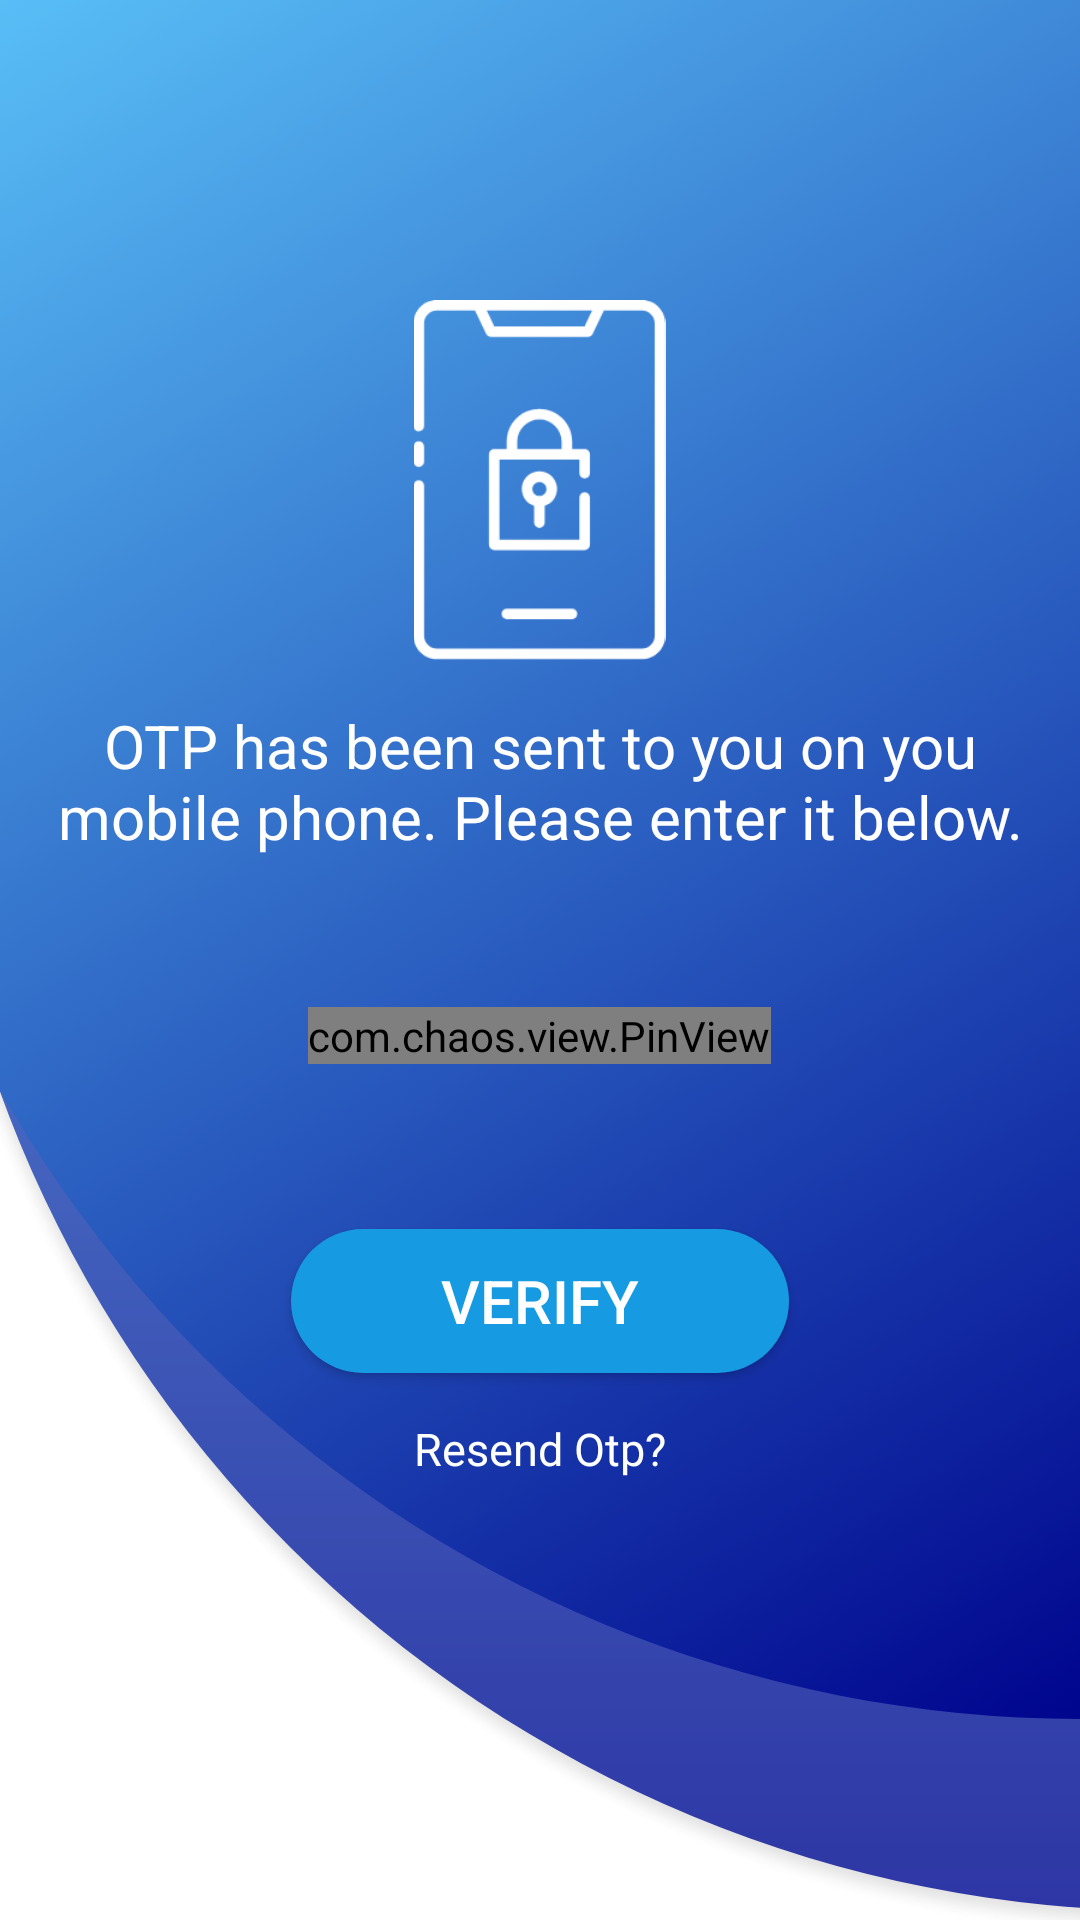

Here is an Android app screen rendered from its layout file. Give the layout XML and the strings, colors and styles it references.
<!-- AndroidManifest.xml: application theme Theme.Letter -->
<!-- res/layout/activity_otp_verification.xml -->
<?xml version="1.0" encoding="utf-8"?>
<LinearLayout xmlns:android="http://schemas.android.com/apk/res/android"
    xmlns:app="http://schemas.android.com/apk/res-auto"
    xmlns:tools="http://schemas.android.com/tools"
    android:layout_width="match_parent"
    android:layout_height="match_parent"
    tools:context=".Activities.OtpVerification"
    android:background="@drawable/bg_number_otp"
    android:orientation="vertical"
    android:gravity="center_horizontal">


        <ImageView
            android:id="@+id/otp_icon"
            android:layout_width="127dp"
            android:layout_height="120dp"
            android:src="@drawable/otp_icon"
            android:layout_marginTop="100dp"
            android:contentDescription="TODO" />
        <TextView
            android:id="@+id/otp_desc"
            android:layout_width="match_parent"
            android:layout_height="wrap_content"
            android:textAlignment="center"
            android:text="@string/otp_desc"
            android:textColor="@color/white"
            android:textSize="20sp"
            android:padding="15dp"/>

        <com.chaos.view.PinView
            android:id="@+id/pinview"
            android:layout_width="wrap_content"
            android:layout_height="wrap_content"
            style="@style/PinWidget.PinView"
            android:textSize="18sp"
            android:textColor="@color/white"
            app:itemCount="6"
            android:focusableInTouchMode="true"
            android:layout_margin="35dp"
            app:itemRadius="5dp"
            android:inputType="number"
            android:cursorVisible="true"
            app:itemHeight="50dp"
            app:itemWidth="50dp"
            app:lineColor="@color/white"/>

        <Button
            android:id="@+id/btn_verify"
            android:layout_width="wrap_content"
            android:layout_height="wrap_content"
            android:text="VERIFY"
            android:layout_gravity="center"
            android:background="@drawable/custom_button"
            android:textColor="@color/white"
            android:textSize="20dp"
            android:elevation="10dp"
            android:layout_marginTop="20dp"
            android:shadowColor="@color/black"
            android:paddingLeft="50dp"
            android:paddingRight="50dp" />

    <TextView
        android:id="@+id/resend_code"
        android:layout_width="wrap_content"
        android:layout_height="wrap_content"
        android:text="Resend Otp?"
        android:layout_marginTop="15dp"
        android:textSize="15dp"
        android:textColor="@color/white"/>

</LinearLayout>
<!-- resources referenced by this layout -->
<resources>
  <color name="black">#FF000000</color>
  <color name="white">#FFFFFFFF</color>
  <!-- drawable bg_number_otp: png bitmap (drawable-hdpi, 112074 bytes) -->
  <!-- drawable custom_button (drawable) -->
  <?xml version="1.0" encoding="utf-8"?>
  <selector xmlns:android="http://schemas.android.com/apk/res/android">
      <item android:state_pressed="true">
          <shape android:shape="rectangle">
              <gradient android:startColor="#9A1054AE"
                   android:endColor="#992348C1"/>
              <corners android:radius="50dp"/>
          </shape>
      </item>
  
      <item>
          <shape android:shape="rectangle">
              <corners android:radius="50dp"/>
              <solid android:color="#169BE3"/>
          </shape>
      </item>
  </selector>
  <!-- drawable otp_icon: png bitmap (drawable-hdpi, 2262 bytes) -->
  <string name="otp_desc">OTP has been sent to you on you mobile phone. Please enter it below.</string>
  <style name="Theme.Letter" parent="Theme.MaterialComponents.DayNight.NoActionBar">
          
          <item name="colorPrimary">@color/colorPrimary</item>
          <item name="colorPrimaryVariant">@color/colorPrimaryVariant</item>
          <item name="colorOnPrimary">@color/colorOnPrimary</item>
  
          
          <item name="colorSecondary">@color/colorSecondary</item>
          <item name="colorSecondaryVariant">@color/colorSecondaryVariant</item>
          <item name="colorOnSecondary">@color/colorOnSecondary</item>
          <item name="android:textColorSecondary">@color/colorSecondaryLight</item>
          
          <item name="android:statusBarColor" tools:targetApi="l">?attr/colorPrimaryVariant</item>
          
      </style>
  <color name="colorPrimary">#90caf9</color>
  <color name="colorPrimaryVariant">#5d99c6</color>
  <color name="colorOnPrimary">#000000</color>
  <color name="colorSecondary">#1976d2</color>
  <color name="colorSecondaryVariant">#004ba0</color>
  <color name="colorOnSecondary">#ffffff</color>
  <color name="colorSecondaryLight">#63a4ff</color>
</resources>
